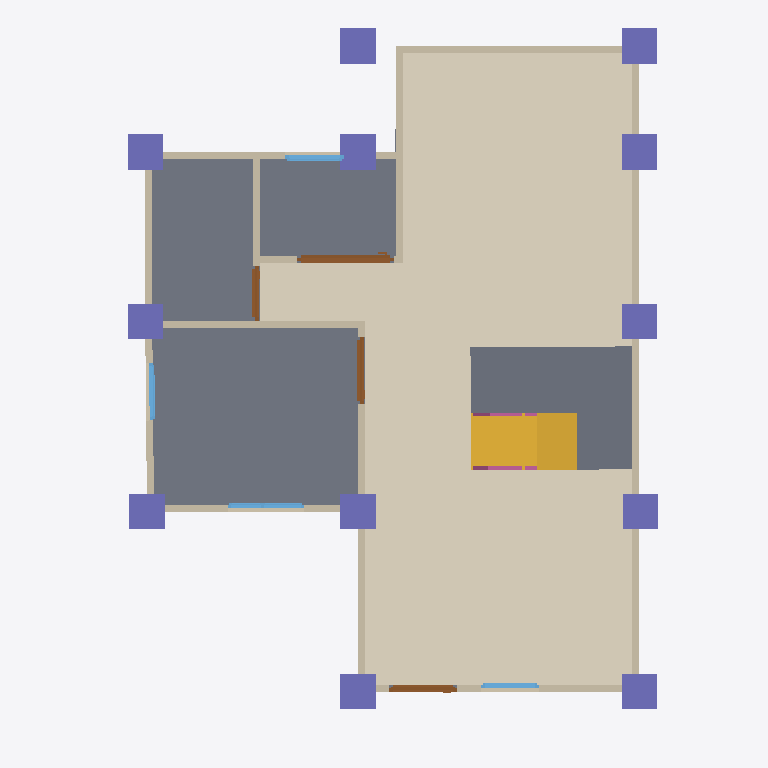
Plan cut of the same IFC building model at storey 'GF' (level 0.00 m, cut at 1.40 m), seen from above with north up, elements coloured by IFC class: 17 walls (beige), 12 columns (violet), 4 slabs (grey), 4 doors (brown), 4 windows (light blue), 2 railings (pink), 1 covering (cream), 1 stair flight (yellow). Cut surfaces are drawn darker.
Extent 10.0 m × 10.1 m × 7.1 m (x, y, z). Storeys (3): GF at 0.00 m; 2F at 3.00 m; Roof at 6.00 m. Elements (116): 31 IfcWall, 28 IfcColumn, 14 IfcRailing, 12 IfcBeam, 10 IfcDoor, 9 IfcWindow, 8 IfcSlab, 2 IfcStairFlight, 1 IfcCovering, 1 IfcRoof.

HEADER;
FILE_DESCRIPTION(('ViewDefinition[DesignTransferView]'),'2;1');
FILE_NAME('s05-activity.ifc','2026-10-07T15:07:20+08:00',(''),(''),'IfcOpenShell 0.8.5-post1','Bonsai 0.8.5-post1','Nobody');
FILE_SCHEMA(('IFC4'));
ENDSEC;
DATA;
#1=IFCPROJECT('3$oZGtqQLDoAI$Tela$Es6',$,'My Project',$,$,$,$,(#10,#22),#5);
#27=IFCSITE('3flEi3DmHDE90RcYbYhRe_',$,'My Site',$,$,#50,$,$,$,$,$,$,$,$);
#33=IFCBUILDING('3AZUhK2LTCIewFQohvBTWD',$,'My Building',$,$,#56,$,$,$,$,$,$);
#39=IFCBUILDINGSTOREY('0dCWY66Lf2ze6oI3fGQopj',$,'2F',$,$,#11594,$,$,$,$);
#63=IFCBUILDINGSTOREY('2YabtJQXjEhA9ZNR8bxrLW',$,'GF',$,$,#79,$,$,$,$);
#11568=IFCBUILDINGSTOREY('2Qr7It1Kv1kh1gYWpTnm$O',$,'Roof',$,$,#11589,$,$,$,$);
#10171=IFCCOVERING('1iKP0J$vT4ERnrKUTLxGX1',$,'Covering',$,$,#10190,#10185,$,$);
#1148=IFCSLAB('1KfJo1MUX9TedlAP09FE0V',$,'Slab',$,$,#1156,#1163,$,$);
#11293=IFCSLAB('10ZhBAjG15cejSUA$Xdjsa',$,'Slab',$,$,#11320,#11308,$,$);
#10241=IFCSTAIRFLIGHT('0$3nJQTC98IgsTAqUN5DQq',$,'StairFlight',$,$,#10389,#10250,$,8,7,0.22499999403953552,0.25,.STRAIGHT.);
#11213=IFCSLAB('2d5bGZC$r30eDu7$KrlSe7',$,'Slab',$,$,#11240,#11228,$,$);
#10481=IFCSLAB('13aIkUNnT549g_uFLTYA8k',$,'Slab',$,$,#10508,#10496,$,$);
#431=IFCWALL('1orgYBVPX1CxzbnMGLWUVy',$,'Wall',$,$,#442,#437,$,$);
#646=IFCWALL('2A77tp4MX4du9NEj_0jXgK',$,'Wall',$,$,#715,#652,$,$);
#14170=IFCCOLUMN('3Pq6x14yr0ef6nfCc48Hm2',$,'Column',$,$,#14223,#14181,$,$);
#14143=IFCCOLUMN('0$Y2bXq$bBLAJ3jEze_sBv',$,'Column',$,$,#14169,#14154,$,$);
#13828=IFCCOLUMN('1m_i_w8c1BhO6LLEWo1Xq4',$,'Column',$,$,#13836,#13840,$,$);
#13898=IFCCOLUMN('0zO80Cx0rCnBLuKqps5lLF',$,'Column',$,$,#13905,#13909,$,$);
#13876=IFCCOLUMN('2QaJ4mSn13pex$glkvvtlN',$,'Column',$,$,#13883,#13887,$,$);
#13920=IFCCOLUMN('3jC$G0XJLDtBzB0xQxDDbu',$,'Column',$,$,#13927,#13931,$,$);
#14035=IFCCOLUMN('1U0XFVfufBkew5pPcsuX$y',$,'Column',$,$,#14105,#14046,$,$);
#14116=IFCCOLUMN('3Jj$NGbPLD9QUnGkwmS4W3',$,'Column',$,$,#14142,#14127,$,$);
#13854=IFCCOLUMN('2oruRHPtzEzBk_nduj6LyZ',$,'Column',$,$,#13861,#13865,$,$);
#13942=IFCCOLUMN('0qqUZ9MBb0V9Rveb9JoSCk',$,'Column',$,$,#13968,#13953,$,$);
#14057=IFCCOLUMN('0PwYYqeRr81eLxlOGk$Jzi',$,'Column',$,$,#14110,#14068,$,$);
#14079=IFCCOLUMN('1Ey2BYvEP0UORhy4UBroEu',$,'Column',$,$,#14115,#14090,$,$);
#507=IFCWALL('08jtbkSSXD$83ProcmjPKz',$,'Wall',$,$,#518,#513,$,$);
#279=IFCWALL('3pmTrPsYD0Gf7LEbRcl$VR',$,'Wall',$,$,#290,#285,$,$);
#203=IFCWALL('03lbbwDU1C1vwrJUI6vmDs',$,'Wall',$,$,#1122,#209,$,$);
#241=IFCWALL('1ilt9ShSr8D9YPEBpXEOyq',$,'Wall',$,$,#1103,#247,$,$);
#127=IFCWALL('1jbRUhEsjElR_FEYgXMlhp',$,'Wall',$,$,#138,#133,$,$);
#87=IFCWALL('19M6AIxe94r8DDIh0RaDA$',$,'Wall',$,$,#100,#95,$,$);
#545=IFCWALL('2QhnFy4dfEAfqVMhtmD5jl',$,'Wall',$,$,#556,#551,$,$);
#317=IFCWALL('06kX0MrDn2k95CcP53aQse',$,'Wall',$,$,#328,#323,$,$);
#583=IFCWALL('0UQ6jElfX7QPT1iuqITUdb',$,'Wall',$,$,#594,#589,$,$);
#3099=IFCDOOR('0NsbCFOonC4giFVuYwDhvv',$,'Door',$,$,#3382,#3109,$,2.0,1.3665246963500977,$,.SLIDING_TO_RIGHT.,$);
#756=IFCWALL('2YvOVrBEHDGeRLRgyGbnbK',$,'Wall',$,$,#798,#762,$,$);
#621=IFCWALL('3zRVXOjHDBxg_Rp8NgHd_Z',$,'Wall',$,$,#632,#627,$,$);
#826=IFCWALL('3EamHHBbP0iRjS7nnvgAO$',$,'Wall',$,$,#1026,#832,$,$);
#469=IFCWALL('0ctKLCryXDPPal7mSaqsvU',$,'Wall',$,$,#480,#475,$,$);
#355=IFCWALL('3T6NKtAJTEfujYb1rBGAl4',$,'Wall',$,$,#366,#361,$,$);
#1279=IFCDOOR('3YYAZu95bD2BzMw_d2hUxb',$,'Door',$,$,#1477,#1288,$,2.0,0.9525395631790161,$,.SINGLE_SWING_LEFT.,$);
#1586=IFCDOOR('1C375LA2nAaBRGs9Y6MmN7',$,'Door',$,$,#2014,#1595,$,2.0,0.9525395631790161,$,.SINGLE_SWING_RIGHT.,$);
#3863=IFCWINDOW('2RSYKSGFP0fvlY972xduW_',$,'Window',$,$,#4972,#3873,$,0.8999999761581421,1.0841559171676636,$,.DOUBLE_PANEL_VERTICAL.,$);
#2123=IFCDOOR('0rtgzxj6D8qAcwCwA1qWgL',$,'Door',$,$,#2942,#2132,$,2.0,0.7843610048294067,$,.SINGLE_SWING_LEFT.,$);
#5428=IFCWINDOW('3$bsm3STH2zfX7Jhc9MOZ7',$,'Window',$,$,#5808,#5438,$,0.8999999761581421,0.8253417015075684,$,.SINGLE_PANEL.,$);
#5054=IFCWINDOW('2pSzsF8s52a8Ky3tl6WQee',$,'Window',$,$,#5346,#5064,$,0.8999999761581421,0.8179734945297241,$,.SINGLE_PANEL.,$);
#851=IFCWALL('3a$qn7AnL37gTmRgD6v1Ya',$,'Wall',$,$,#1071,#857,$,$);
#3464=IFCWINDOW('0AO4wn1W9DChparMXs6Slh',$,'Window',$,$,#4952,#3474,$,0.8999999761581421,0.8179734945297241,$,.SINGLE_PANEL.,$);
#12210=IFCRAILING('0ewgepryDCyA_mb3KBXAZv',$,'Railing',$,'FRAMELESS_PANEL',#12298,#12219,$,.USERDEFINED.);
#12341=IFCRAILING('0V2VQiuTH01erJvRnlw2NW',$,'Railing',$,'FRAMELESS_PANEL',#12856,#12354,$,.USERDEFINED.);
ENDSEC;
